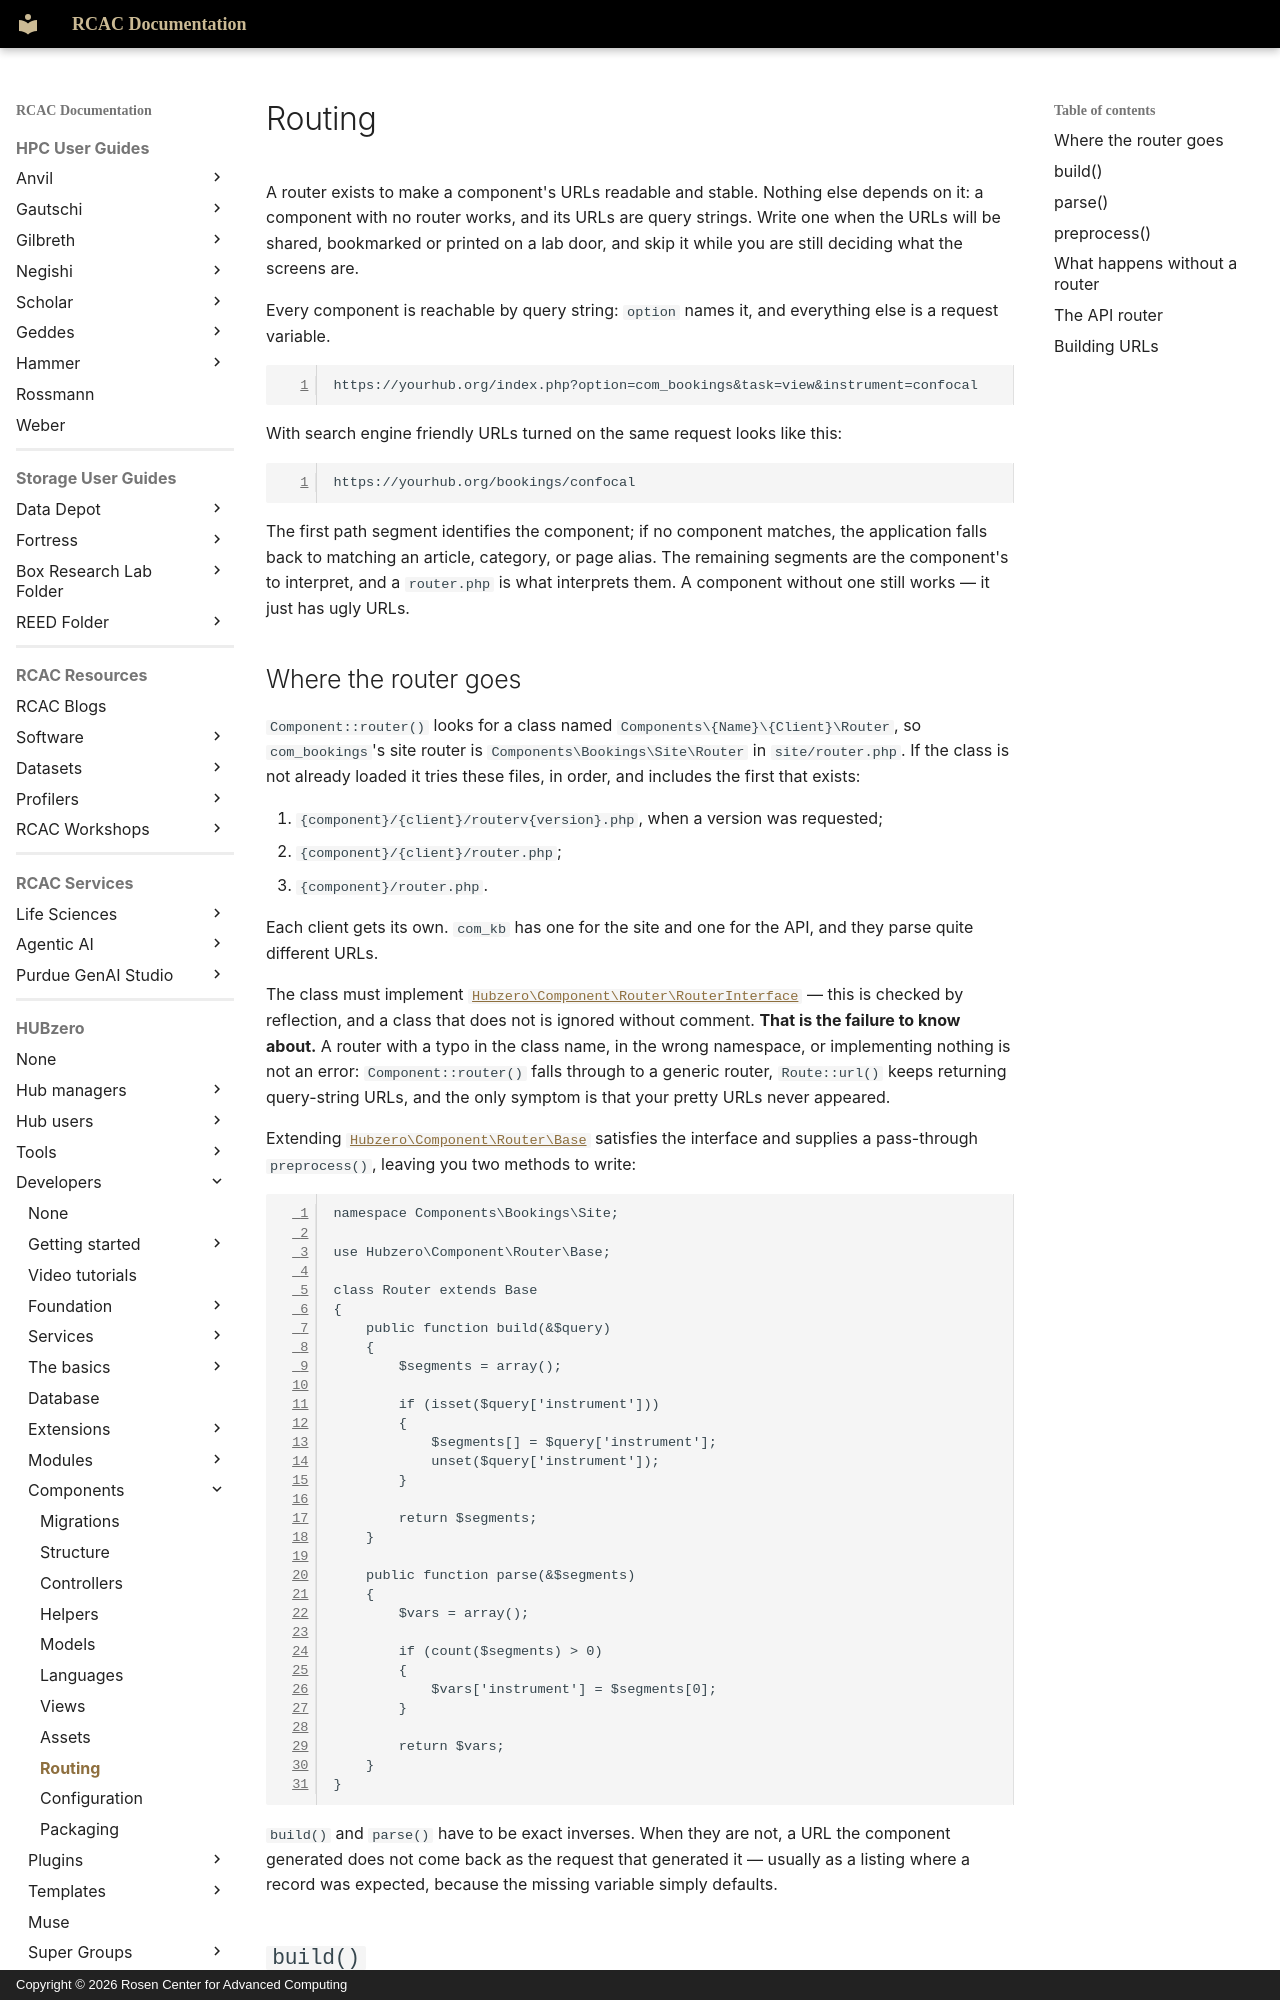

repository: PurdueRCAC/RCAC-Docs · page: hubzero/developers/components/routing/index.html · generator: mkdocs · copyright: Copyright © 2026 Rosen Center for Advanced Computing

---
tags:
- HUBzero
render_macros: false
hubzero:
  upstream: docs/developers/09-components/09-routing.md
  commit: 9c1a8c678002bdfb41860f90915a3589ab60339e
  status: rewritten
  reviewed-against: 2.4-main @ 348f0057c2
  reviewed: '2026-09-10'
  source: https://help.hubzero.org/documentation/240/webdevs/components/routing
---

# Routing

A router exists to make a component's URLs readable and stable. Nothing else
depends on it: a component with no router works, and its URLs are query
strings. Write one when the URLs will be shared, bookmarked or printed on a
lab door, and skip it while you are still deciding what the screens are.

Every component is reachable by query string: `option` names it, and
everything else is a request variable.

```
https://yourhub.org/index.php?option=com_bookings&task=view&instrument=confocal
```

With search engine friendly URLs turned on the same request looks like this:

```
https://yourhub.org/bookings/confocal
```

The first path segment identifies the component; if no component matches, the
application falls back to matching an article, category, or page alias. The
remaining segments are the component's to interpret, and a `router.php` is
what interprets them. A component without one still works — it just has ugly
URLs.
